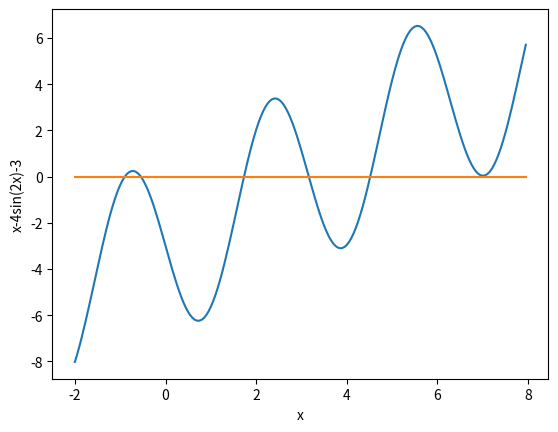

This chart was generated by the following Python code:
# import libraries
import numpy as np
import matplotlib.pyplot as plt
    
def driver():
     #plotting function
     t = np.arange(-2,8,0.05)
     g = lambda t: t-4*np.sin(2*t)-3
     y=g(t)
     z=0*t

     plt.plot(t,y)
     plt.plot(t,z)
     plt.xlabel('x')
     plt.ylabel('x-4sin(2x)-3')
     plt.show()


# defining itteration
     f1 = lambda x: -1*np.sin(2*x)+5*x/4-3/4



     Nmax = 100

# test f1 '''
     x0v=np.array([-0.9,-0.5,1.7,3,4.5])

     for i in range(0,5):
          x0 = x0v[i]
          [xstar,ier] = fixedpt(f1,x0,Nmax)
          print('the approximate fixed point is:',xstar)
          print('f1(xstar):',f1(xstar))
          print('Error message reads:',ier)
          print('\n')
    




# define routines
def fixedpt(f,x0,Nmax):

    ''' x0 = initial guess''' 
    ''' Nmax = max number of iterations'''
    ''' tol = stopping tolerance'''

    count = 0
    while (count <Nmax):
       count = count +1
       x1 = f(x0)
       if (abs(x1-x0) < abs(x0)*0.5*10**-10):
          xstar = x1
          ier = 0
          return [xstar,ier]
       x0 = x1

    xstar = x1
    ier = 1
    return [xstar, ier]
    

driver()
